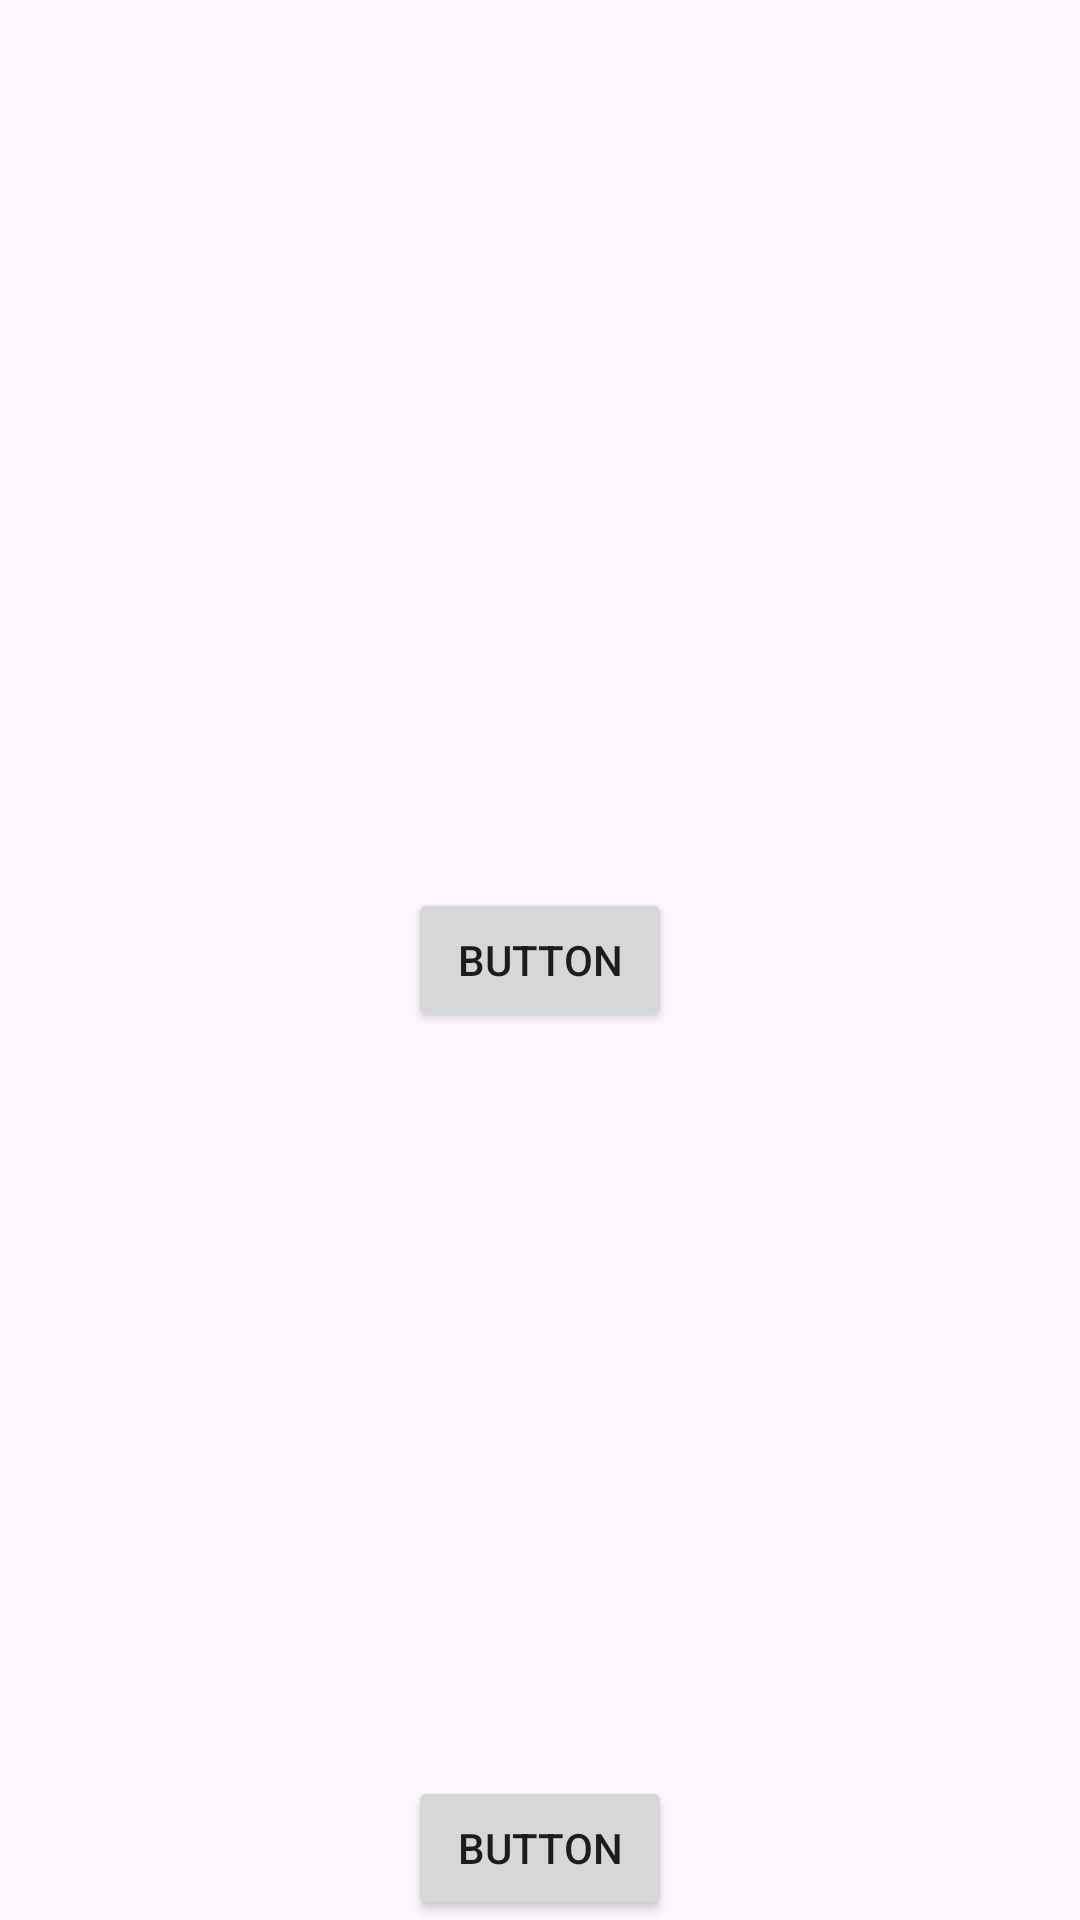

Layout XML and referenced resources for this Android screen:
<!-- AndroidManifest.xml: application theme Theme.SujalGPT -->
<!-- res/layout/activity_start_here.xml -->
<?xml version="1.0" encoding="utf-8"?>
<androidx.constraintlayout.widget.ConstraintLayout xmlns:android="http://schemas.android.com/apk/res/android"
    xmlns:app="http://schemas.android.com/apk/res-auto"
    xmlns:tools="http://schemas.android.com/tools"
    android:id="@+id/main"
    android:layout_width="match_parent"
    android:layout_height="match_parent"
    tools:context=".StartHere">

    <Button
        android:id="@+id/chatbtn"
        android:layout_width="wrap_content"
        android:layout_height="wrap_content"
        android:text="Button"
        app:layout_constraintBottom_toBottomOf="parent"
        app:layout_constraintEnd_toEndOf="parent"
        app:layout_constraintStart_toStartOf="parent"
        app:layout_constraintTop_toTopOf="parent" />

    <Button
        android:id="@+id/speech"
        android:layout_width="wrap_content"
        android:layout_height="wrap_content"
        android:text="Button"
        app:layout_constraintBottom_toBottomOf="parent"
        app:layout_constraintEnd_toEndOf="parent"
        app:layout_constraintStart_toStartOf="parent"
        app:layout_constraintTop_toBottomOf="@+id/chat" />
</androidx.constraintlayout.widget.ConstraintLayout>
<!-- resources referenced by this layout -->
<resources>
  <style name="Theme.SujalGPT" parent="Base.Theme.SujalGPT" />
  <style name="Base.Theme.SujalGPT" parent="Theme.Material3.Light.NoActionBar">
          
          
      </style>
</resources>
